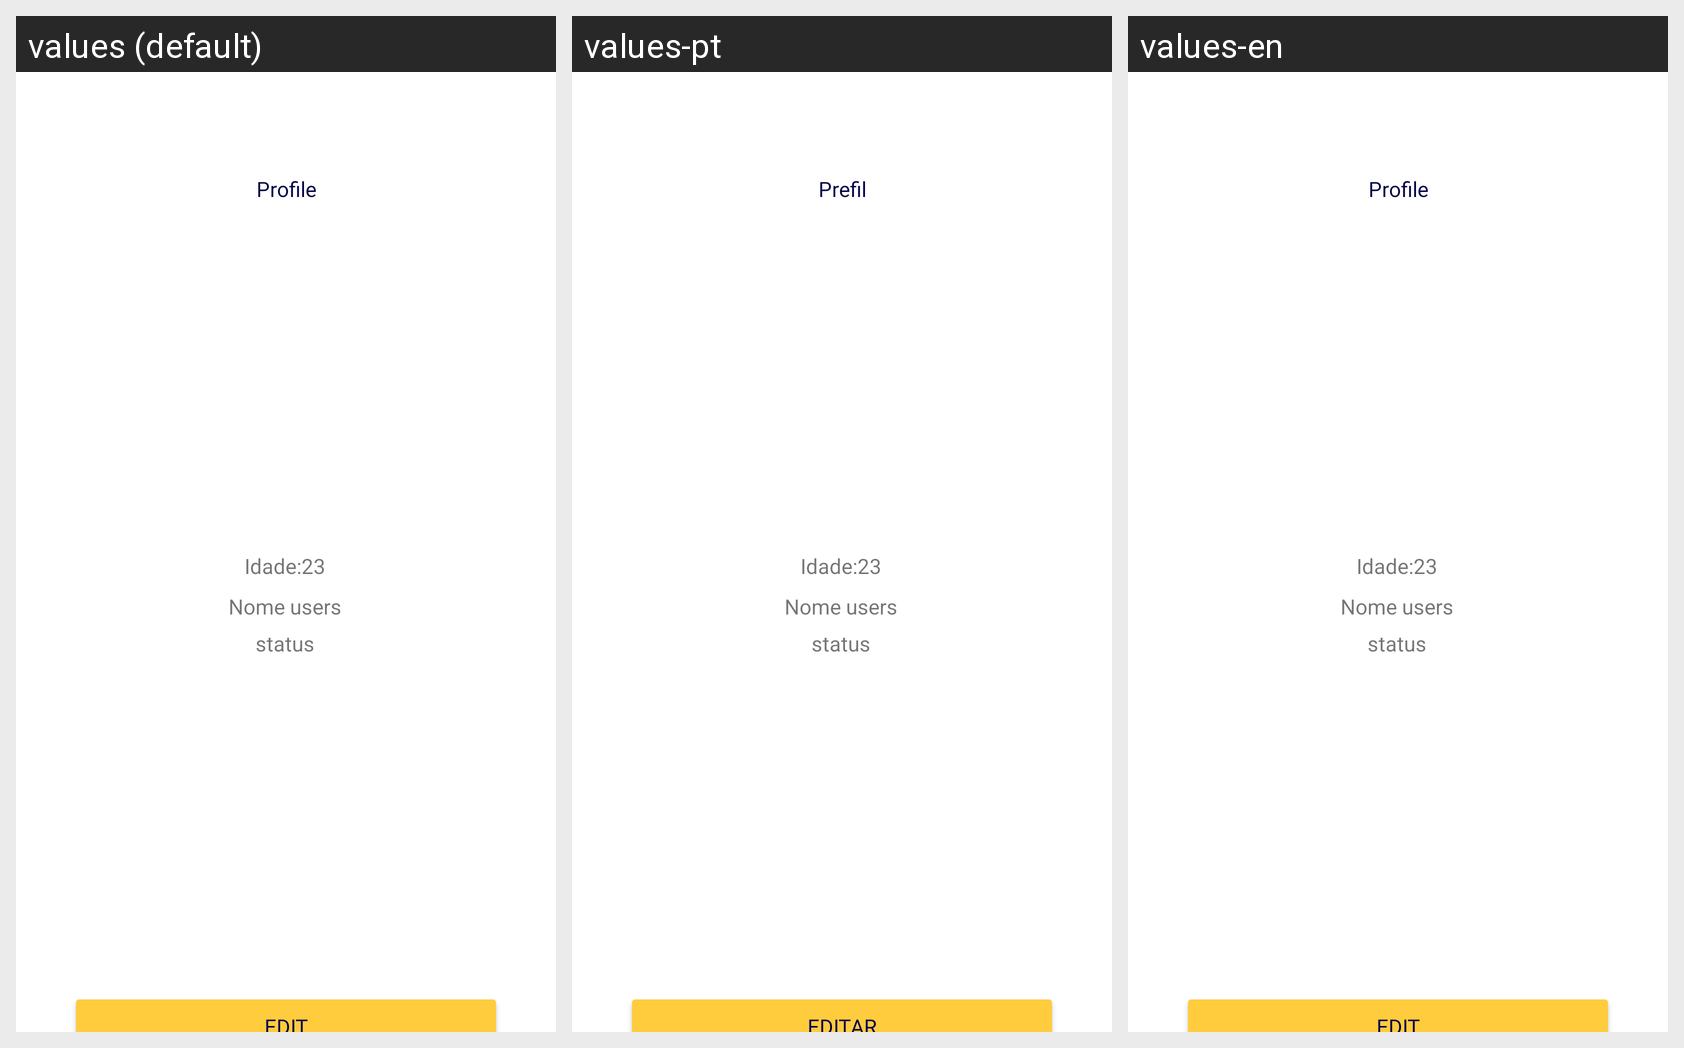

For this localized Android screen grid, give each drawn string resource with its value in every locale shown.
Android screen res/layout/fragment_home.xml rendered under 3 locales, left to right: values (default), values-pt, values-en. Device: Nexus 5 (rendered at 1080×1920; each locale shown at half size, 540×960, under a caption strip naming it); theme Theme.MyApplication.
Strings drawn on this screen, with the default value and each locale's value (text and hints the layout hard-codes, and strings that could not be matched under every locale, appear in the picture but are not listed):

profile
  values: Profile
  values-pt: Prefil
  values-en: Profile

edit
  values: Edit
  values-pt: Editar
  values-en: Edit
